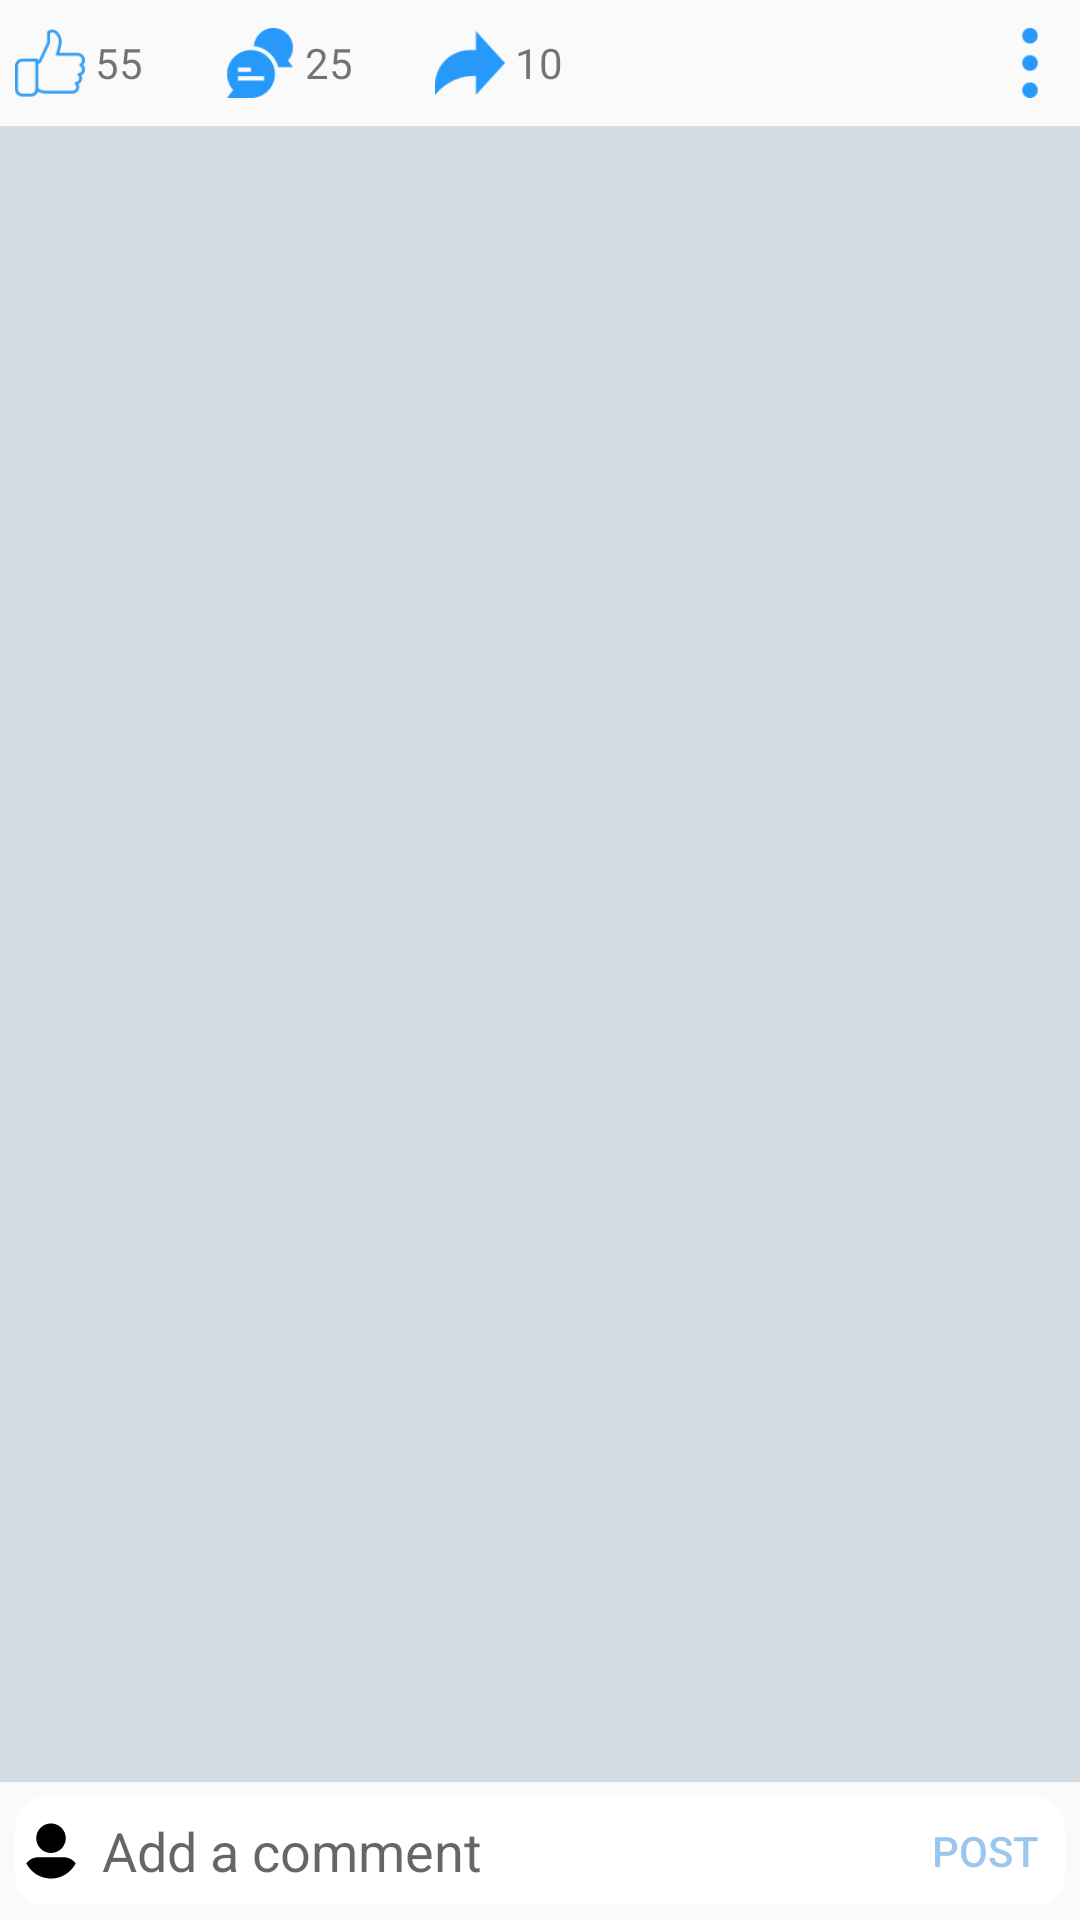

Layout XML and referenced resources for this Android screen:
<!-- AndroidManifest.xml: application theme AppTheme -->
<!-- res/layout/detailed_feed_activity.xml -->
<?xml version="1.0" encoding="utf-8"?>
<androidx.constraintlayout.widget.ConstraintLayout xmlns:android="http://schemas.android.com/apk/res/android"
    xmlns:app="http://schemas.android.com/apk/res-auto"
    xmlns:tools="http://schemas.android.com/tools"
    android:layout_width="match_parent"
    android:layout_height="match_parent"
    android:transitionName="exp"
    tools:context=".Feeds.DetailedFeedActivity">


    <androidx.cardview.widget.CardView
        android:id="@+id/postContentCV"
        android:layout_width="match_parent"
        android:layout_height="wrap_content"
        android:transitionName="PostExpandCardView"
        app:layout_constraintTop_toTopOf="parent"
        app:layout_constraintBottom_toTopOf="@id/detailPostActionLayout">

        <ImageView
            android:layout_width="match_parent"
            android:layout_height="wrap_content"
            android:adjustViewBounds="true"
            android:scaleType="fitXY"
            android:src="@drawable/temp_feed"
            tools:layout_editor_absoluteX="0dp"
            tools:layout_editor_absoluteY="0dp" />
    </androidx.cardview.widget.CardView>

    <LinearLayout
        android:id="@+id/detailPostActionLayout"
        android:layout_width="match_parent"
        android:layout_height="wrap_content"
        android:padding="5dp"
        android:transitionName="PostExpandActionPanel"
        android:weightSum="15"
        app:layout_constraintBottom_toTopOf="@id/commentSectionRV"
        app:layout_constraintTop_toBottomOf="@id/postContentCV"
        tools:layout_editor_absoluteX="10dp">

        <ImageButton
            android:id="@+id/likeIB"
            android:layout_width="0dp"
            android:layout_height="32dp"
            android:layout_weight="1"
            android:scaleType="fitCenter"
            android:background="@android:color/transparent"
            android:src="@drawable/likable_selector" />

        <TextView
            android:id="@+id/likeCountTV"
            android:layout_width="0dp"
            android:layout_height="32dp"
            android:layout_weight="2"
            android:gravity="center|start"
            android:text=" 55"
            />

        <ImageButton
            android:id="@+id/commentIB"
            android:layout_width="0dp"
            android:layout_height="32dp"
            android:layout_weight="1"
            android:scaleType="fitCenter"
            android:background="@android:color/transparent"
            app:srcCompat="@drawable/comments" />

        <TextView
            android:id="@+id/commentCountTV"
            android:layout_width="0dp"
            android:layout_height="32dp"
            android:layout_weight="2"
            android:gravity="center|start"
            android:text=" 25" />

        <ImageButton
            android:layout_width="0dp"
            android:layout_height="32dp"
            android:layout_weight="1"
            android:scaleType="fitCenter"
            android:background="@android:color/transparent"
            android:src="@drawable/share" />

        <TextView
            android:id="@+id/shareCountTV"
            android:layout_width="0dp"
            android:layout_height="32dp"
            android:layout_weight="2"
            android:gravity="center|start"
            android:text=" 10" />

        <Space
            android:layout_width="wrap_content"
            android:layout_height="wrap_content"
            android:layout_weight="5" />

        <ImageView
            android:layout_width="0dp"
            android:layout_height="32dp"
            android:layout_weight="1"
            android:scaleType="fitCenter"
            app:srcCompat="@drawable/more" />

    </LinearLayout>

    <androidx.recyclerview.widget.RecyclerView
        android:id="@+id/commentSectionRV"
        android:layout_width="408dp"
        android:layout_height="0dp"
        android:background="@color/colorSecondaryDark"
        android:paddingTop="5dp"
        android:paddingBottom="5dp"
        android:transitionName="PostExpandComment"
        app:layout_constraintBottom_toTopOf="@+id/addCommentEV"
        app:layout_constraintTop_toBottomOf="@id/detailPostActionLayout"
        tools:layout_editor_absoluteX="1dp" />

    <EditText
        android:id="@+id/addCommentEV"
        android:layout_width="match_parent"
        android:layout_height="46dp"
        android:background="@drawable/post_fragment_background"
        android:backgroundTint="#ffffff"
        android:drawableStart="@drawable/ic_profile"
        android:drawablePadding="5dp"
        android:hint="Add a comment"
        android:inputType="textMultiLine"
        android:paddingStart="5dp"
        android:paddingEnd="40dp"
        app:layout_constraintBottom_toBottomOf="parent"
        app:layout_constraintTop_toBottomOf="@+id/commentSectionRV"
        app:layout_constraintVertical_bias="0.992"
        tools:layout_editor_absoluteX="-10dp" />

    <Button
        android:id="@+id/postFeedBV"
        android:layout_width="43dp"
        android:layout_height="30dp"
        android:layout_marginEnd="10dp"
        android:background="@android:color/transparent"
        android:textColor="@color/post_text_color"
        android:text="Post"
        app:layout_constraintBottom_toBottomOf="@+id/addCommentEV"
        app:layout_constraintEnd_toEndOf="@+id/addCommentEV"
        app:layout_constraintTop_toTopOf="@+id/addCommentEV"

        />


</androidx.constraintlayout.widget.ConstraintLayout>
<!-- resources referenced by this layout -->
<resources>
  <color name="colorSecondaryDark">#D4DBE1</color>
  <!-- drawable comments: png bitmap (drawable, 1690 bytes) -->
  <!-- drawable ic_profile (drawable) -->
  <vector android:height="24dp" android:viewportHeight="512"
      android:viewportWidth="512" android:width="24dp" xmlns:android="http://schemas.android.com/apk/res/android">
      <path android:fillColor="#FF000000" android:pathData="M256,270c57.897,0 105,-47.103 105,-105s-47.103,-105 -105,-105s-105,47.103 -105,105s47.103,105 105,105z"/>
      <path android:fillColor="#FF000000" android:pathData="M424.649,335.443c-19.933,-22.525 -48.6,-35.443 -78.649,-35.443h-180c-30.049,0 -58.716,12.918 -78.649,35.443l-7.11,8.035l5.306,9.325c34.817,61.187 100.131,99.197 170.453,99.197s135.636,-38.01 170.454,-99.198l5.306,-9.325z"/>
  </vector>
  <!-- drawable likable_selector (drawable) -->
  <?xml version="1.0" encoding="utf-8"?>
  <selector xmlns:android="http://schemas.android.com/apk/res/android" >
      <item android:state_activated="true">
          <bitmap android:src="@drawable/liked"/>
      </item>
      <item>
          <bitmap android:src="@drawable/like"/>
      </item>
  </selector>
  <!-- drawable more: png bitmap (drawable-v24, 1060 bytes) -->
  <!-- drawable post_fragment_background (drawable) -->
  <?xml version="1.0" encoding="UTF-8"?>
  <layer-list xmlns:android="http://schemas.android.com/apk/res/android">
  <item
      android:top="5dp"
      android:left="5dp"
      android:right="5dp"
      android:bottom="5dp">
      <shape>
          <solid android:color="#F0F0FF" />
          <corners android:radius="10dp"/>
      </shape>
  </item>
  </layer-list>
  <!-- drawable share: png bitmap (drawable, 1426 bytes) -->
  <style name="AppTheme" parent="Theme.Design.Light.NoActionBar">
          <item name="colorAccent">@color/colorPrimaryLight</item>
          <item name="android:windowContentTransitions">true</item>
  
  
  
  
  
  
  
  
      </style>
  <!-- drawable liked: png bitmap (drawable, 1172 bytes) -->
  <!-- drawable like: png bitmap (drawable, 1728 bytes) -->
  <color name="colorPrimaryLight">#2699fb</color>
</resources>
